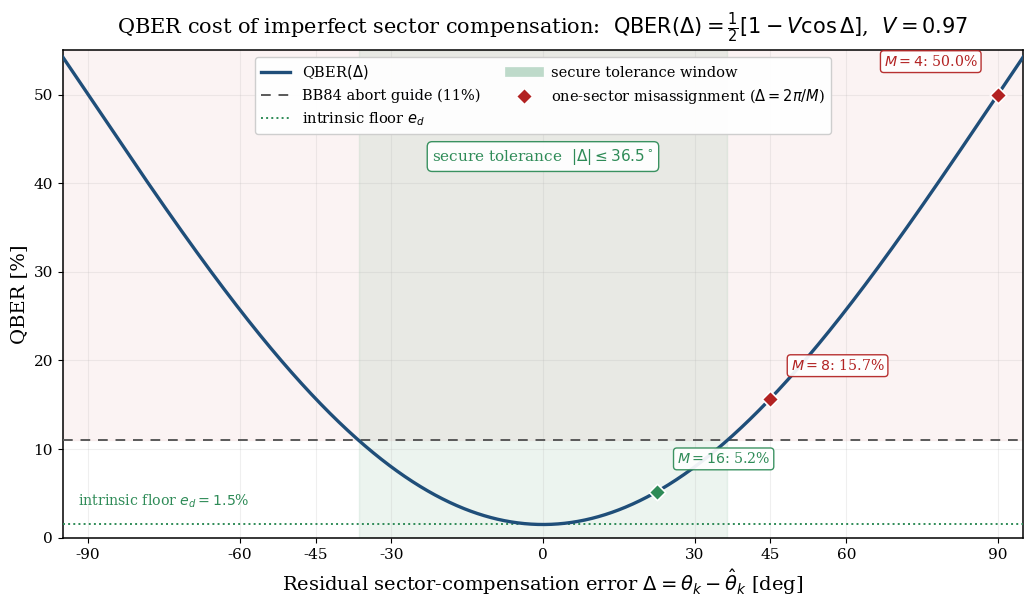

Write the Python code that produced this figure.
import numpy as np
import matplotlib.pyplot as plt
from matplotlib.lines import Line2D

# ---------------------------------------------------------------------------
# QBER versus residual sector-compensation error.
#
# Architecture Eq. (detect_prob):
#   P_j = [1 + (-1)^j V cos(theta_k + phi_{b,w} - phi_B - hat_theta_k)] / 2
# With Delta = theta_k - hat_theta_k the residual GP-Comp error, the error port
# probability of a correctly sifted round is
#   QBER(Delta) = [1 - V cos(Delta)] / 2 .
# The visibility is fixed by the declared intrinsic QBER of the fiber scenario,
# e_d = 1.5%  =>  V = 1 - 2 e_d = 0.97.
#
# This makes Assumption 2 ("residual sector misassignment must remain
# sufficiently small") quantitative, and gives the cost -- not merely the
# probability -- of a sector-assignment fault entering eps_sec^(M).
# ---------------------------------------------------------------------------

e_d = 0.015                 # intrinsic QBER, fiber scenario
V = 1.0 - 2.0 * e_d         # 0.97
abort = 0.11                # BB84 abort guide

d_deg = np.linspace(-95, 95, 2000)
d = np.deg2rad(d_deg)
qber = (1.0 - V * np.cos(d)) / 2.0

# Tolerance window: |Delta| where QBER stays below the abort guide
d_tol = np.rad2deg(np.arccos((1.0 - 2.0 * abort) / V))

# One-sector misassignment for several M: Delta = 2*pi/M
Ms = [4, 8, 16]
mis = {M: 360.0 / M for M in Ms}

plt.rcParams.update({
    "font.family": "DejaVu Serif",
    "font.size": 12,
    "axes.titlesize": 15,
    "axes.labelsize": 14,
    "legend.fontsize": 10.5,
    "xtick.labelsize": 11,
    "ytick.labelsize": 11,
    "axes.linewidth": 1.1,
    "figure.dpi": 180,
    "savefig.dpi": 350,
})

fig, ax = plt.subplots(figsize=(10.5, 6.2))

ax.axhspan(100 * abort, 55, color="firebrick", alpha=0.05, zorder=0)
tol_band = ax.axvspan(-d_tol, d_tol, color="seagreen", alpha=0.09, zorder=0)

curve, = ax.plot(d_deg, 100 * qber, color="#1f4e79", linewidth=2.4, zorder=5)
guide = ax.axhline(100 * abort, color="0.35", linestyle=(0, (5, 4)),
                   linewidth=1.4, zorder=3)
floor = ax.axhline(100 * e_d, color="seagreen", linestyle=":",
                   linewidth=1.4, zorder=3)

# One-sector misassignment markers
for M in Ms:
    x = mis[M]
    if x > 95:
        continue
    y = 100 * (1 - V * np.cos(np.deg2rad(x))) / 2
    colour = "firebrick" if y > 100 * abort else "seagreen"
    ax.scatter([x], [y], s=70, marker="D", color=colour,
               edgecolor="white", linewidth=1.2, zorder=8)
    side = -1 if x > 60 else 1
    ax.annotate(rf"$M={M}$: {y:.1f}%",
                xy=(x, y), xytext=(x + side * 4, y + 3.2),
                ha="right" if side < 0 else "left",
                fontsize=10.2, color=colour, zorder=9,
                bbox=dict(boxstyle="round,pad=0.24", fc="white",
                          ec=colour, alpha=0.93))

ax.text(-92, 100 * e_d + 1.6, rf"intrinsic floor $e_d={100*e_d:.1f}$%",
        ha="left", va="bottom", fontsize=10.2, color="seagreen")

ax.text(0, 43, rf"secure tolerance  $|\Delta|\leq{d_tol:.1f}^\circ$",
        ha="center", va="center", fontsize=11, color="seagreen", zorder=9,
        bbox=dict(boxstyle="round,pad=0.32", fc="white",
                  ec="seagreen", alpha=0.94))

ax.set_xlim(-95, 95)
ax.set_ylim(0, 55)
ax.set_xlabel(r"Residual sector-compensation error "
              r"$\Delta=\theta_k-\hat\theta_k$ [deg]")
ax.set_ylabel(r"QBER [%]")
ax.set_title(r"QBER cost of imperfect sector compensation:  "
             r"$\mathrm{QBER}(\Delta)=\frac{1}{2}\left[1-V\cos\Delta\right]$,  $V=0.97$",
             pad=12)
ax.grid(True, alpha=0.20)
ax.set_xticks([-90, -60, -45, -30, 0, 30, 45, 60, 90])

handles = [curve, guide, floor,
           Line2D([0], [0], color="seagreen", lw=7, alpha=0.30),
           Line2D([0], [0], marker="D", linestyle="none", color="firebrick",
                  markersize=8, markeredgecolor="white")]
labels = [r"QBER$(\Delta)$",
          "BB84 abort guide (11%)",
          r"intrinsic floor $e_d$",
          "secure tolerance window",
          r"one-sector misassignment ($\Delta=2\pi/M$)"]
ax.legend(handles, labels, loc="upper center", frameon=True, framealpha=0.95,
          ncol=2)

fig.tight_layout()
png, pdf = "dqkd_qber_vs_sync_error.png", "dqkd_qber_vs_sync_error.pdf"
fig.savefig(png, bbox_inches="tight")
fig.savefig(pdf, bbox_inches="tight")
plt.close(fig)

print("Saved:", png, "|", pdf)
print(f"V = {V:.3f},  tolerance = +/-{d_tol:.2f} deg")
for M in Ms:
    y = 100 * (1 - V * np.cos(np.deg2rad(mis[M]))) / 2
    print(f"  M={M:2d}: one-sector misassignment {mis[M]:5.1f} deg -> QBER {y:5.2f}%"
          f"  ({'ABOVE' if y > 100*abort else 'below'} guide)")
